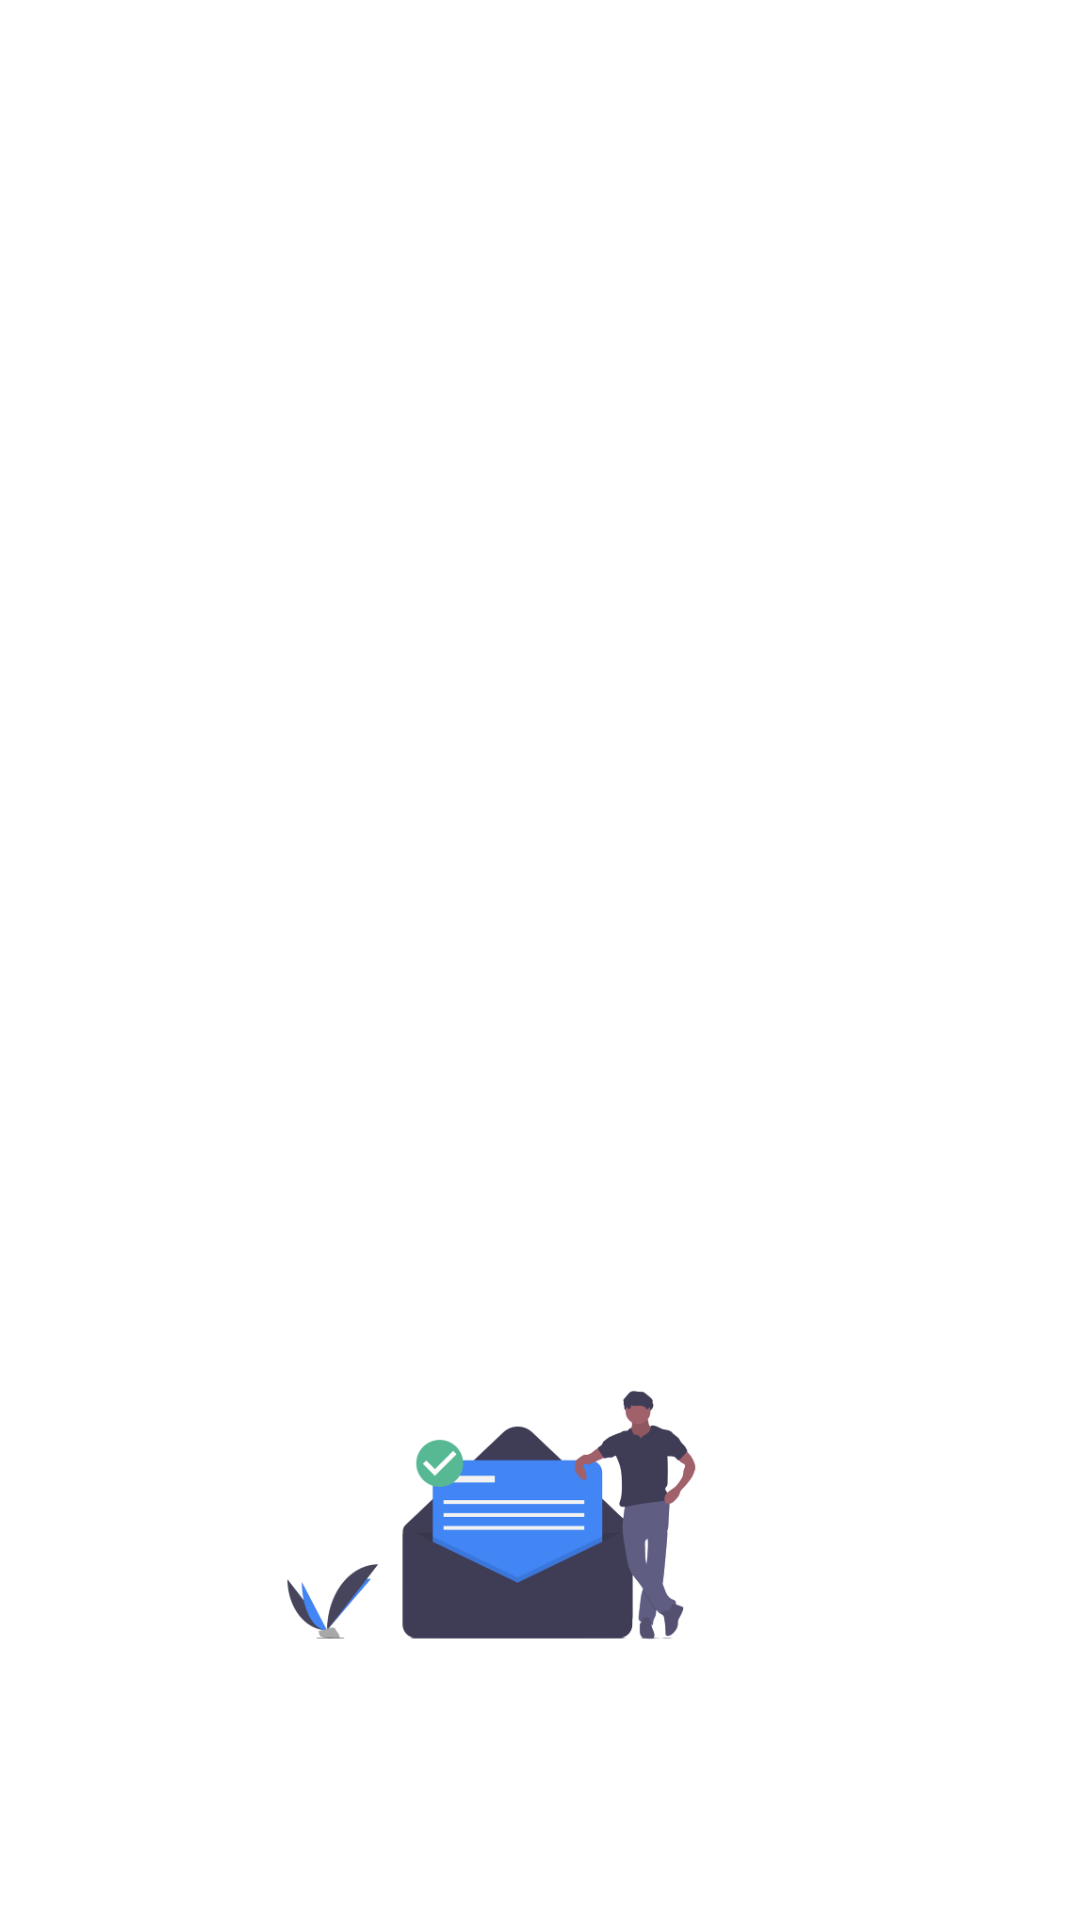

Reconstruct the res/layout file that produces this screen, plus the resources it refers to.
<!-- AndroidManifest.xml: application theme AppTheme -->
<!-- res/layout/importants_fragment.xml -->
<?xml version="1.0" encoding="utf-8"?>
<android.support.constraint.ConstraintLayout xmlns:android="http://schemas.android.com/apk/res/android"
    xmlns:app="http://schemas.android.com/apk/res-auto"
    xmlns:tools="http://schemas.android.com/tools"
    android:layout_width="match_parent"
    android:layout_height="match_parent"
    tools:context=".Fragments.ImportantsFragment"
    android:background="@color/colorBackground">

    <ImageView
        android:layout_width="200dp"
        android:layout_height="200dp"
        android:layout_gravity="center_horizontal"
        android:layout_marginStart="8dp"
        android:layout_marginTop="8dp"
        android:layout_marginEnd="8dp"
        android:src="@drawable/messages"
        app:layout_constraintBottom_toBottomOf="@+id/importantMessagesRV"
        app:layout_constraintEnd_toEndOf="parent"
        app:layout_constraintHorizontal_bias="0.477"
        app:layout_constraintStart_toStartOf="parent"
        app:layout_constraintTop_toTopOf="@+id/importantMessagesRV"
        app:layout_constraintVertical_bias="0.902"
        android:contentDescription="TODO" />

    <android.support.v7.widget.RecyclerView
        android:id="@+id/importantMessagesRV"
        android:layout_width="match_parent"
        android:layout_height="match_parent"></android.support.v7.widget.RecyclerView>

</android.support.constraint.ConstraintLayout>
<!-- resources referenced by this layout -->
<resources>
  <color name="colorBackground">#C6FFFFFF</color>
  <!-- drawable messages: png bitmap (drawable, 32473 bytes) -->
</resources>
